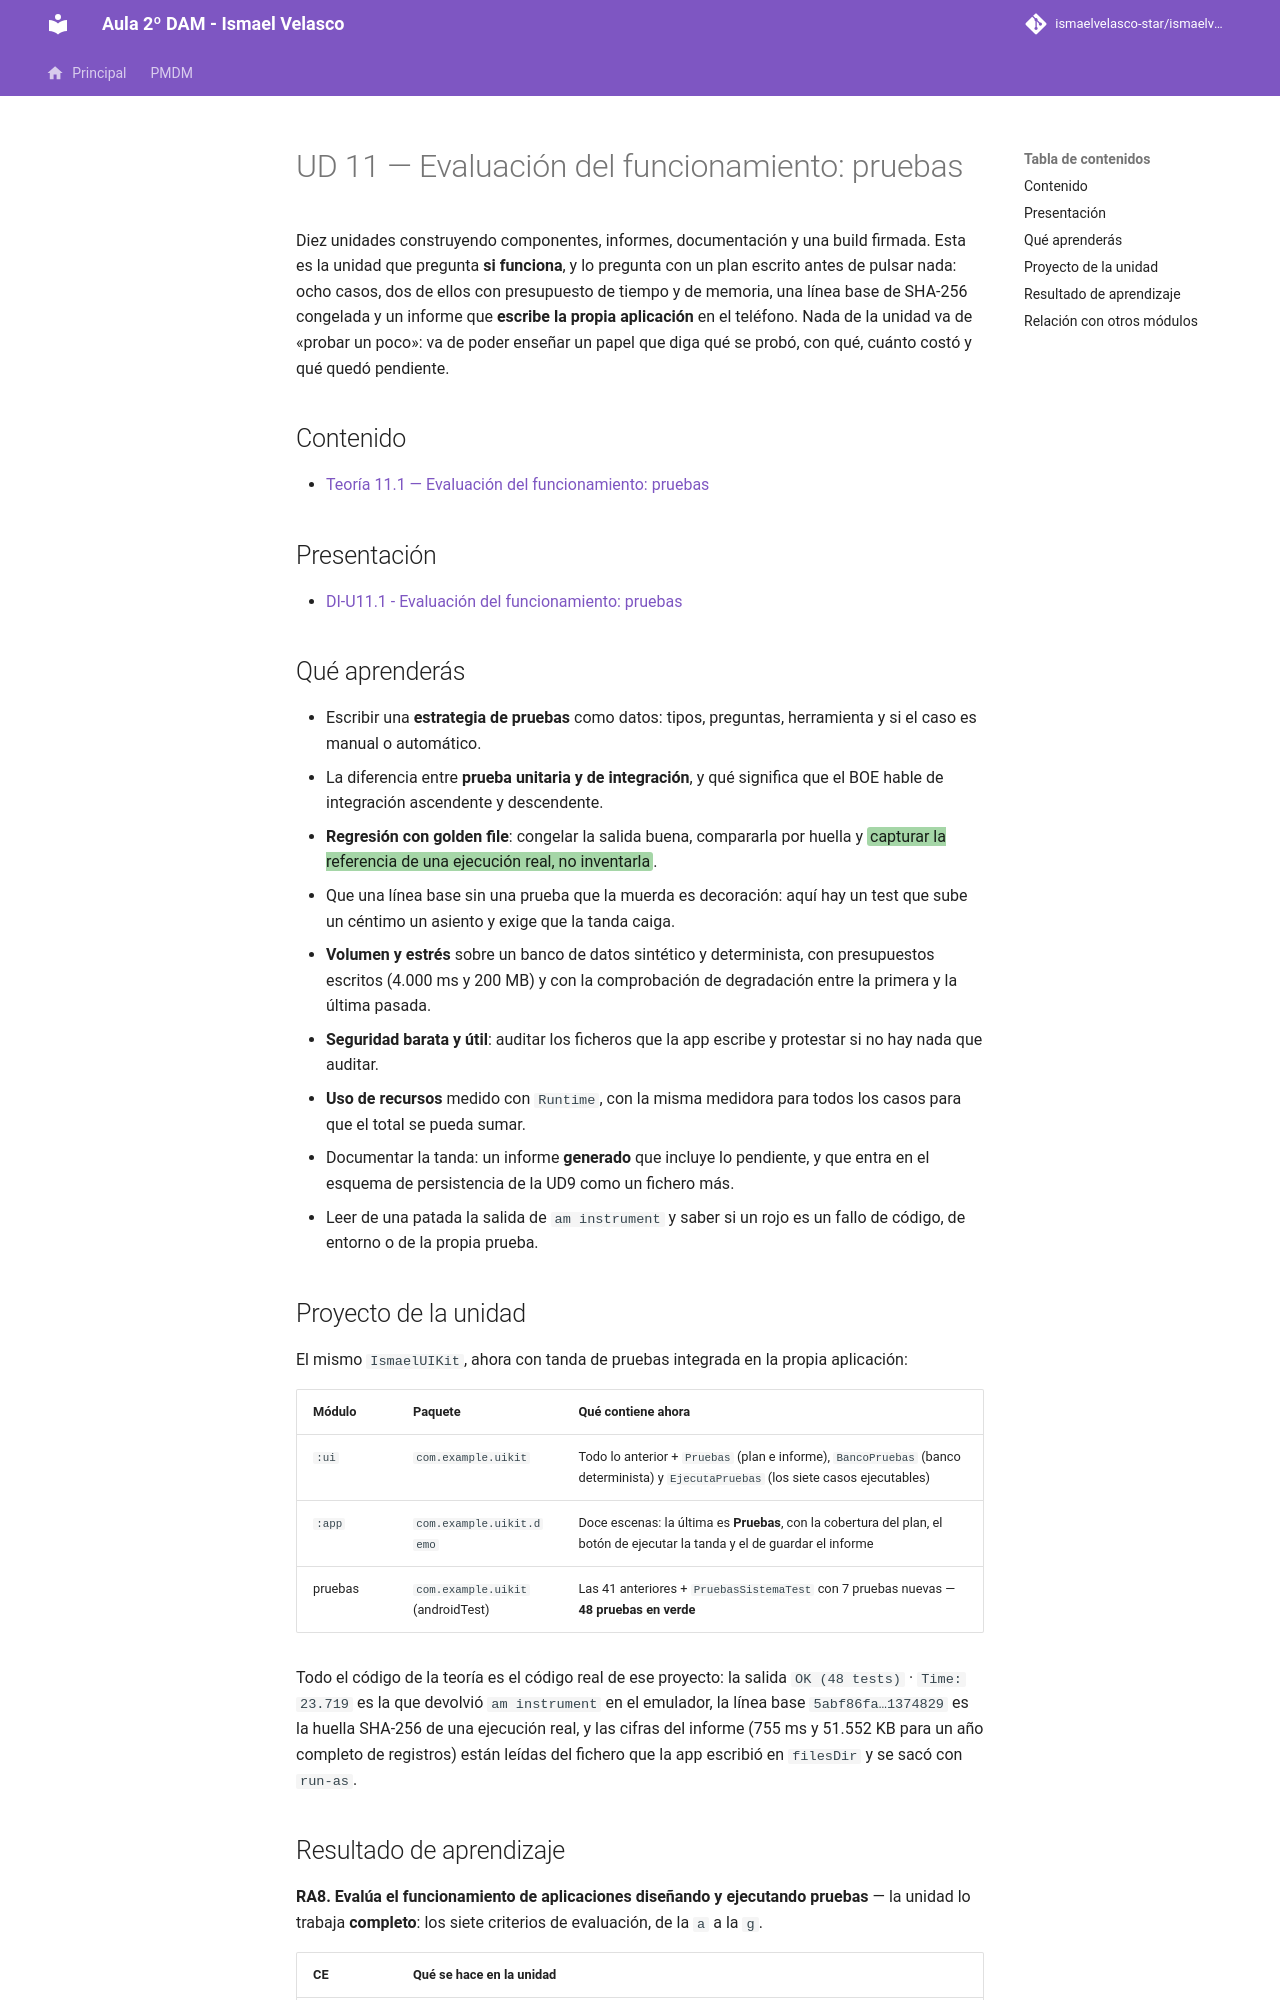

repository: IsmaelAndroid/ismaelvelasco-star.github.io · page: section2/u11/index.html · generator: mkdocs

---
title: "UD 11 - Evaluación del funcionamiento: pruebas"
description: "Índice de la unidad 11: estrategia de pruebas, unitarias y de integración, regresión con línea base, volumen y estrés, seguridad, uso de recursos y documentación de resultados (RA8 completo)."
authors:
    - Ismael Velasco
date: 2026-10-28
icon: "material/test-tube"
permalink: /di/unidad11/
categories:
    - DI
tags:
    - DI
    - Jetpack Compose
    - pruebas de software
    - regresión
    - JUnit
    - calidad
---

# UD 11 — Evaluación del funcionamiento: pruebas

Diez unidades construyendo componentes, informes, documentación y una build firmada. Esta es la
unidad que pregunta **si funciona**, y lo pregunta con un plan escrito antes de pulsar nada: ocho
casos, dos de ellos con presupuesto de tiempo y de memoria, una línea base de SHA-256 congelada y
un informe que **escribe la propia aplicación** en el teléfono. Nada de la unidad va de «probar un
poco»: va de poder enseñar un papel que diga qué se probó, con qué, cuánto costó y qué quedó
pendiente.

## Contenido

- [Teoría 11.1 — Evaluación del funcionamiento: pruebas](teoria/DI-U11.1.-EvaluacionDelFuncionamiento.md)

## Presentación

- [DI-U11.1 - Evaluación del funcionamiento: pruebas](https://revilofe.github.io/slides/section6-di/DI-U11.1.-EvaluacionDelFuncionamiento.html)
## Qué aprenderás

- Escribir una **estrategia de pruebas** como datos: tipos, preguntas, herramienta y si el caso es
  manual o automático.
- La diferencia entre **prueba unitaria y de integración**, y qué significa que el BOE hable de
  integración ascendente y descendente.
- **Regresión con golden file**: congelar la salida buena, compararla por huella y
  <span style="background-color:#a5d6a7;padding:0 3px;border-radius:3px;">capturar la referencia de una ejecución real, no inventarla</span>.
- Que una línea base sin una prueba que la muerda es decoración: aquí hay un test que sube un
  céntimo un asiento y exige que la tanda caiga.
- **Volumen y estrés** sobre un banco de datos sintético y determinista, con presupuestos escritos
  (4.000 ms y 200 MB) y con la comprobación de degradación entre la primera y la última pasada.
- **Seguridad barata y útil**: auditar los ficheros que la app escribe y protestar si no hay nada
  que auditar.
- **Uso de recursos** medido con `Runtime`, con la misma medidora para todos los casos para que el
  total se pueda sumar.
- Documentar la tanda: un informe **generado** que incluye lo pendiente, y que entra en el esquema
  de persistencia de la UD9 como un fichero más.
- Leer de una patada la salida de `am instrument` y saber si un rojo es un fallo de código, de
  entorno o de la propia prueba.

## Proyecto de la unidad

El mismo `IsmaelUIKit`, ahora con tanda de pruebas integrada en la propia aplicación:

| Módulo | Paquete | Qué contiene ahora |
| ------ | ------- | ------------------ |
| `:ui` | `com.example.uikit` | Todo lo anterior + `Pruebas` (plan e informe), `BancoPruebas` (banco determinista) y `EjecutaPruebas` (los siete casos ejecutables) |
| `:app` | `com.example.uikit.demo` | Doce escenas: la última es **Pruebas**, con la cobertura del plan, el botón de ejecutar la tanda y el de guardar el informe |
| pruebas | `com.example.uikit` (androidTest) | Las 41 anteriores + `PruebasSistemaTest` con 7 pruebas nuevas — **48 pruebas en verde** |

Todo el código de la teoría es el código real de ese proyecto: la salida `OK (48 tests)` ·
`Time: 23.719` es la que devolvió `am instrument` en el emulador, la línea base
`5abf86fa…1374829` es la huella SHA-256 de una ejecución real, y las cifras del informe (755 ms y
51.552 KB para un año completo de registros) están leídas del fichero que la app escribió en
`filesDir` y se sacó con `run-as`.
